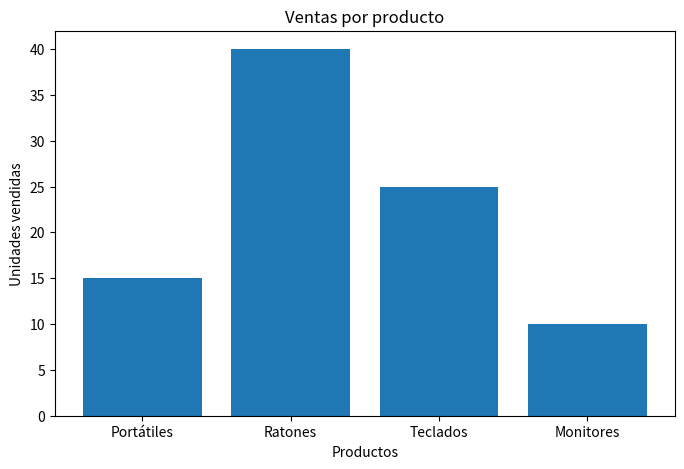
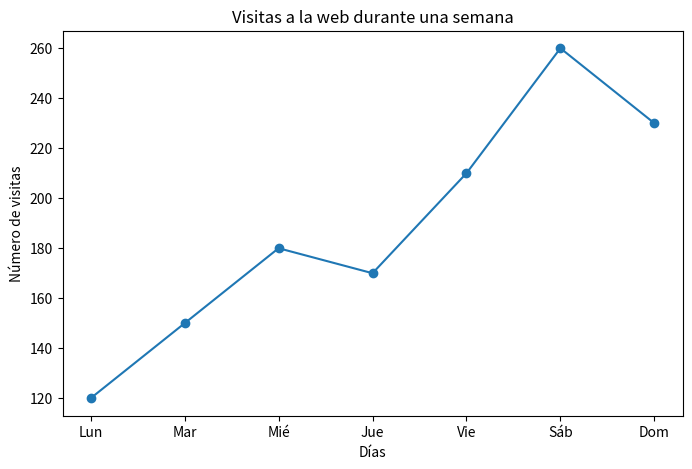
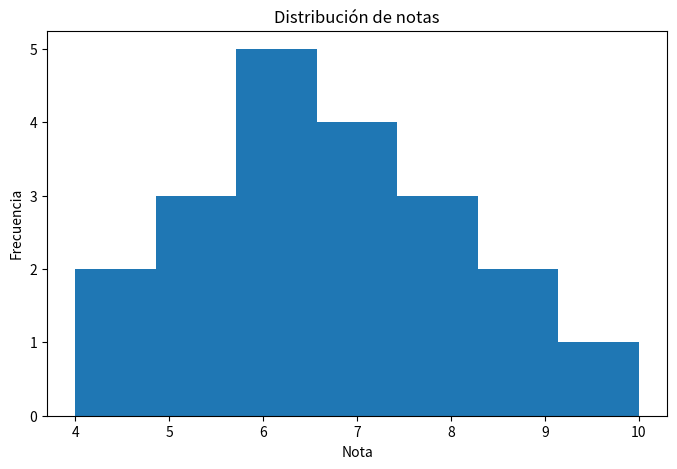
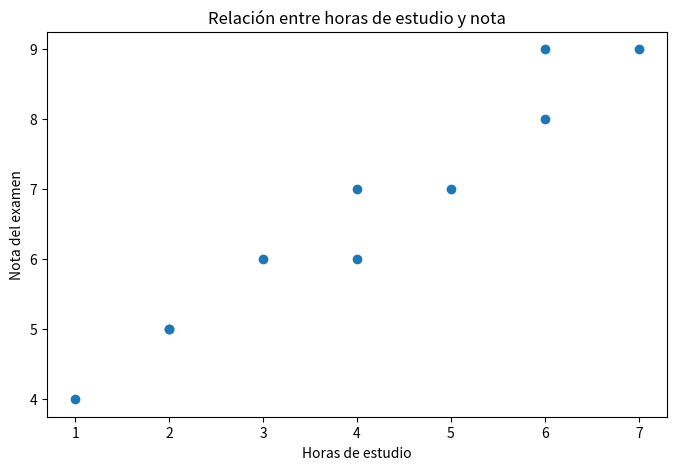

The matplotlib source for these figures, in order:
# Importamos la librería matplotlib.pyplot y la llamamos plt
# Esta librería sirve para crear gráficos
import matplotlib.pyplot as plt



# -----------------------------
# 1. GRÁFICO DE BARRAS
# -----------------------------
# Este gráfico sirve para comparar cantidades entre distintas categorías

# Lista con los nombres de los productos
productos = ['Portátiles', 'Ratones', 'Teclados', 'Monitores']

# Lista con las unidades vendidas de cada producto
ventas = [15, 40, 25, 10]

# Creamos una figura nueva y le damos un tamaño de 8x5
plt.figure(figsize=(8,5))

# Creamos el gráfico de barras
# En el eje X irán los productos
# En el eje Y irán las ventas
plt.bar(productos, ventas)

# Añadimos un título al gráfico
plt.title('Ventas por producto')

# Ponemos nombre al eje horizontal
plt.xlabel('Productos')

# Ponemos nombre al eje vertical
plt.ylabel('Unidades vendidas')

# Mostramos el gráfico en pantalla
plt.show()

# Importamos la librería matplotlib.pyplot y la llamamos plt
# Esta librería sirve para crear gráficos
import matplotlib.pyplot as plt

# 2. GRÁFICO DE LÍNEAS
# -----------------------------
# Este gráfico sirve para mostrar cómo cambian los datos con el tiempo

# Lista con los días de la semana
dias = ['Lun', 'Mar', 'Mié', 'Jue', 'Vie', 'Sáb', 'Dom']

# Lista con el número de visitas de cada día
visitas = [120, 150, 180, 170, 210, 260, 230]

# Creamos una figura nueva
plt.figure(figsize=(8,5))

# Creamos el gráfico de líneas
# marker='o' hace que se vean los puntos sobre la línea
plt.plot(dias, visitas, marker='o')

# Añadimos un título
plt.title('Visitas a la web durante una semana')

# Nombre del eje X
plt.xlabel('Días')

# Nombre del eje Y
plt.ylabel('Número de visitas')

# Mostramos el gráfico
plt.show()

# Importamos la librería matplotlib.pyplot y la llamamos plt
# Esta librería sirve para crear gráficos
import matplotlib.pyplot as plt
# -----------------------------
# 3. HISTOGRAMA
# -----------------------------
# Este gráfico sirve para ver cómo se distribuyen datos numéricos

# Lista con las notas de varios alumnos
notas = [4, 5, 6, 7, 8, 6, 5, 7, 9, 10, 4, 6, 7, 8, 5, 6, 9, 7, 8, 6]

# Creamos una figura nueva
plt.figure(figsize=(8,5))

# Creamos el histograma
# bins=7 divide los datos en 7 intervalos o grupos
plt.hist(notas, bins=7)

# Añadimos un título
plt.title('Distribución de notas')

# Nombre del eje X
plt.xlabel('Nota')

# Nombre del eje Y
plt.ylabel('Frecuencia')

# Mostramos el gráfico
plt.show()


# Importamos la librería matplotlib.pyplot y la llamamos plt
# Esta librería sirve para crear gráficos
import matplotlib.pyplot as plt
#----------------------------
# 4. GRÁFICO DE DISPERSIÓN
# -----------------------------
# Este gráfico sirve para ver si existe relación entre dos variables

# Lista con las horas que han estudiado varios alumnos
horas_estudio = [1, 2, 2, 3, 4, 4, 5, 6, 6, 7]

# Lista con la nota obtenida por esos alumnos
nota_examen = [4, 5, 5, 6, 6, 7, 7, 8, 9, 9]

# Creamos una figura nueva
plt.figure(figsize=(8,5))

# Creamos el gráfico de dispersión
# Cada punto representa una pareja de valores:
# horas de estudio y nota obtenida
plt.scatter(horas_estudio, nota_examen)

# Añadimos un título
plt.title('Relación entre horas de estudio y nota')

# Nombre del eje X
plt.xlabel('Horas de estudio')

# Nombre del eje Y
plt.ylabel('Nota del examen')

# Mostramos el gráfico
plt.show()
